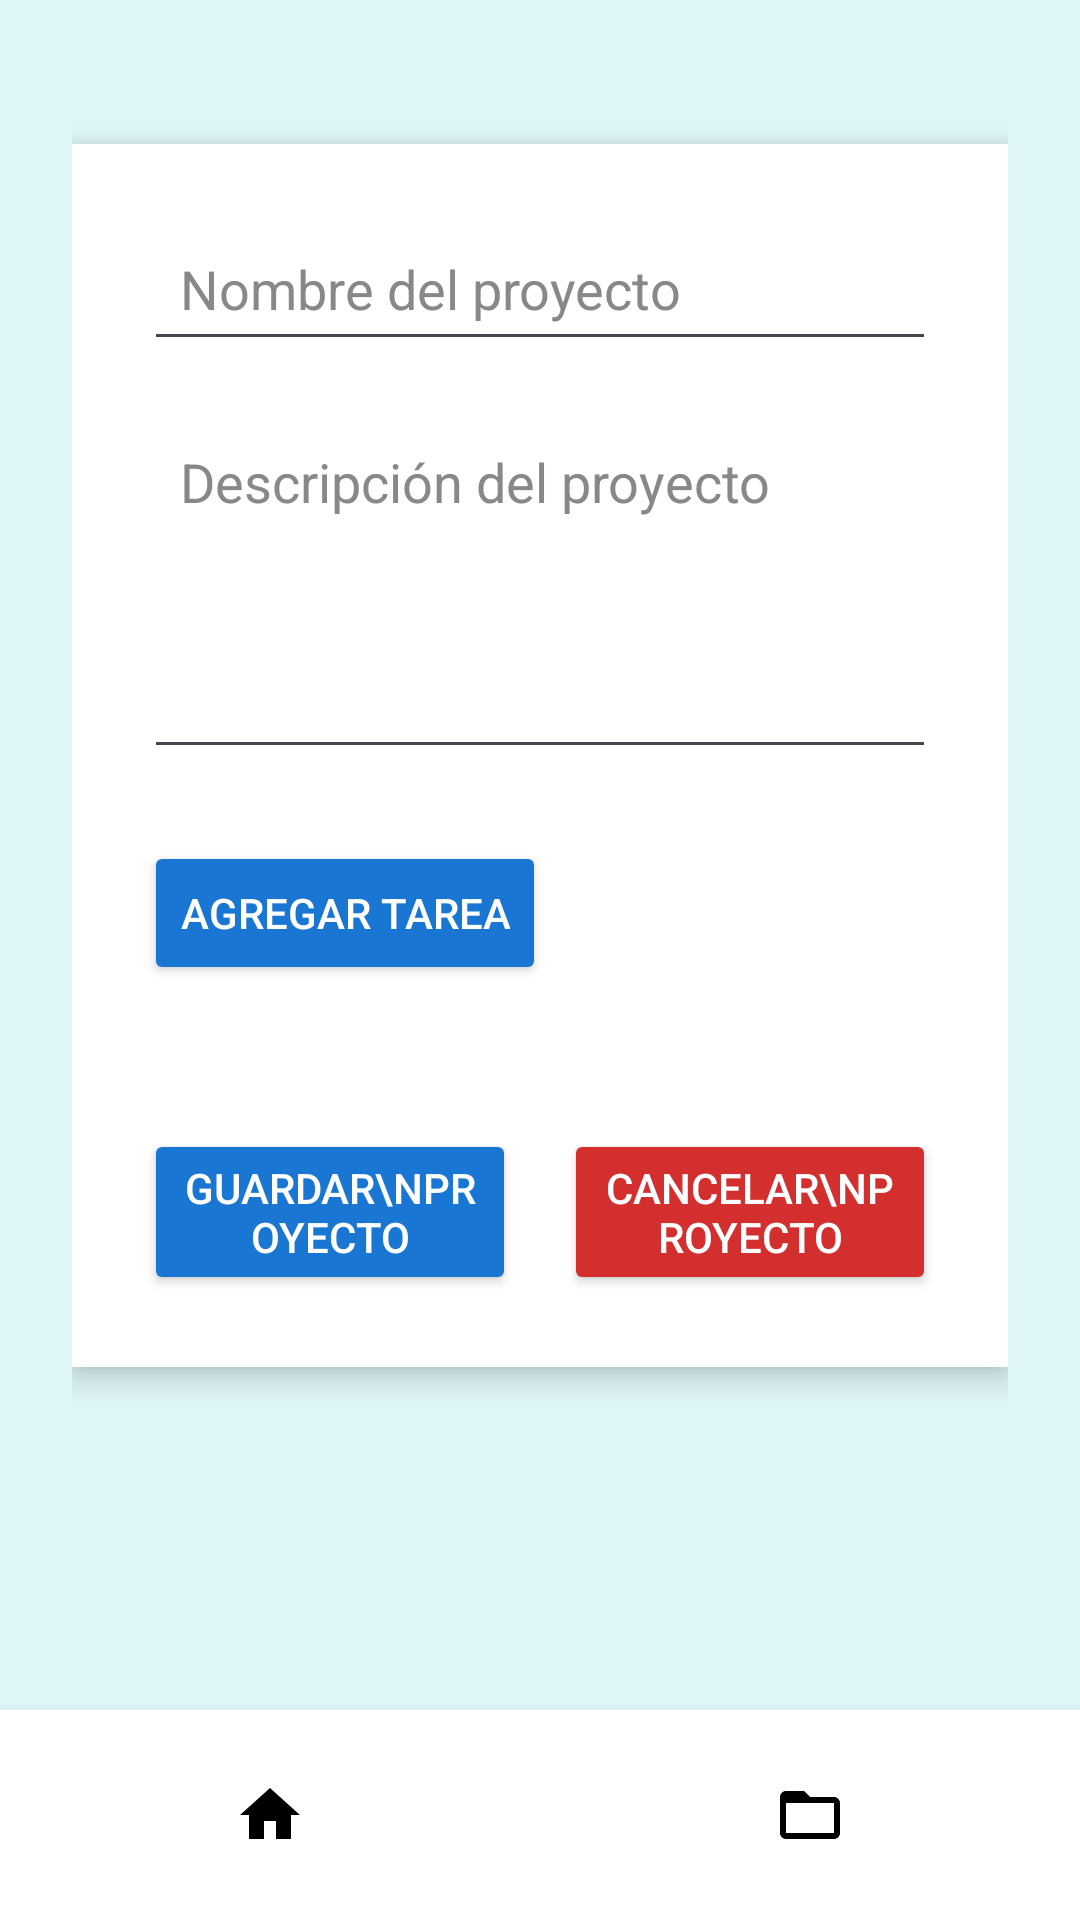

Reconstruct the res/layout file that produces this screen, plus the resources it refers to.
<!-- AndroidManifest.xml: application theme Theme.DoneIt_Version_Movil -->
<!-- res/layout/activity_crear_proyecto.xml -->
<?xml version="1.0" encoding="utf-8"?>
<RelativeLayout xmlns:android="http://schemas.android.com/apk/res/android"
    android:layout_width="match_parent"
    android:layout_height="match_parent"
    android:background="#E0F7FA">

    
    <ScrollView
        android:layout_width="match_parent"
        android:layout_height="match_parent"
        android:layout_above="@id/barraInferior">

        <LinearLayout
            android:layout_width="match_parent"
            android:layout_height="wrap_content"
            android:orientation="vertical"
            android:padding="24dp"
            android:layout_marginBottom="16dp"
            android:gravity="center_horizontal"
            android:background="@android:color/transparent">

            <LinearLayout
                android:layout_width="match_parent"
                android:layout_height="wrap_content"
                android:orientation="vertical"
                android:padding="24dp"
                android:background="@android:color/white"
                android:elevation="6dp"
                android:layout_marginTop="24dp"
                android:layout_marginBottom="24dp">

                
                <EditText
                    android:id="@+id/etNombreProyecto"
                    android:layout_width="match_parent"
                    android:layout_height="wrap_content"
                    android:hint="Nombre del proyecto"
                    android:textColor="#666666"
                    android:textColorHint="#888888"
                    android:padding="12dp"
                    android:layout_marginBottom="16dp" />

                
                <EditText
                    android:id="@+id/etDescripcionProyecto"
                    android:layout_width="match_parent"
                    android:layout_height="120dp"
                    android:hint="Descripción del proyecto"
                    android:textColor="#666666"
                    android:textColorHint="#888888"
                    android:gravity="top|start"
                    android:padding="12dp"
                    android:layout_marginBottom="24dp" />

                
                <Button
                    android:id="@+id/btnAgregarTarea"
                    android:layout_width="wrap_content"
                    android:layout_height="wrap_content"
                    android:text="Agregar Tarea"
                    android:backgroundTint="#1976D2"
                    android:textColor="@android:color/white"
                    android:layout_marginBottom="24dp" />

                
                <androidx.recyclerview.widget.RecyclerView
                    android:id="@+id/rvTareas"
                    android:layout_width="match_parent"
                    android:layout_height="wrap_content"
                    android:layout_marginBottom="24dp" />

                
                <LinearLayout
                    android:layout_width="match_parent"
                    android:layout_height="wrap_content"
                    android:orientation="horizontal">

                    <Button
                        android:id="@+id/btnGuardarProyecto"
                        android:layout_width="0dp"
                        android:layout_height="wrap_content"
                        android:layout_weight="1"
                        android:text="Guardar\nProyecto"
                        android:backgroundTint="#1976D2"
                        android:textColor="@android:color/white" />

                    <View
                        android:layout_width="16dp"
                        android:layout_height="wrap_content" />

                    <Button
                        android:id="@+id/btnCancelarProyecto"
                        android:layout_width="0dp"
                        android:layout_height="wrap_content"
                        android:layout_weight="1"
                        android:text="Cancelar\nProyecto"
                        android:backgroundTint="#D32F2F"
                        android:textColor="@android:color/white" />
                </LinearLayout>

            </LinearLayout>
        </LinearLayout>
    </ScrollView>

    
    <LinearLayout
        android:id="@+id/barraInferior"
        android:layout_width="match_parent"
        android:layout_height="70dp"
        android:layout_alignParentBottom="true"
        android:orientation="horizontal"
        android:background="#FFFFFF"
        android:weightSum="2"
        android:elevation="10dp"
        android:paddingTop="5dp"
        android:paddingBottom="5dp">

        <ImageButton
            android:id="@+id/btnHome"
            android:layout_width="0dp"
            android:layout_height="match_parent"
            android:layout_weight="1"
            android:background="@android:color/transparent"
            android:src="@drawable/ic_home_filled"
            android:contentDescription="Inicio"
            android:scaleType="centerInside" />

        <ImageButton
            android:id="@+id/btnFolder"
            android:layout_width="0dp"
            android:layout_height="match_parent"
            android:layout_weight="1"
            android:background="@android:color/transparent"
            android:src="@drawable/ic_folder_open"
            android:contentDescription="Tareas"
            android:scaleType="centerInside" />
    </LinearLayout>
</RelativeLayout>
<!-- resources referenced by this layout -->
<resources>
  <!-- drawable ic_folder_open (drawable) -->
  <vector xmlns:android="http://schemas.android.com/apk/res/android"
      android:width="24dp" android:height="24dp"
      android:viewportWidth="24" android:viewportHeight="24">
      <path
          android:fillColor="#000000"
          android:pathData="M20,6h-8l-2,-2H4c-1.1,0 -2,0.9 -2,2v12c0,1.1 0.9,2 2,2h16c1.1,0 2,-0.9 2,-2V8c0,-1.1 -0.9,-2 -2,-2zM4,18V8h16v10H4z" />
  </vector>
  <!-- drawable ic_home_filled (drawable) -->
  <vector xmlns:android="http://schemas.android.com/apk/res/android"
      android:width="24dp" android:height="24dp" android:viewportWidth="24"
      android:viewportHeight="24">
      <path android:fillColor="#000000"
          android:pathData="M10,20v-6h4v6h5v-8h3L12,3 2,12h3v8z" />
  </vector>
  <style name="Theme.DoneIt_Version_Movil" parent="Base.Theme.DoneIt_Version_Movil" />
  <style name="Base.Theme.DoneIt_Version_Movil" parent="Theme.Material3.DayNight.NoActionBar">
          
          
      </style>
</resources>
